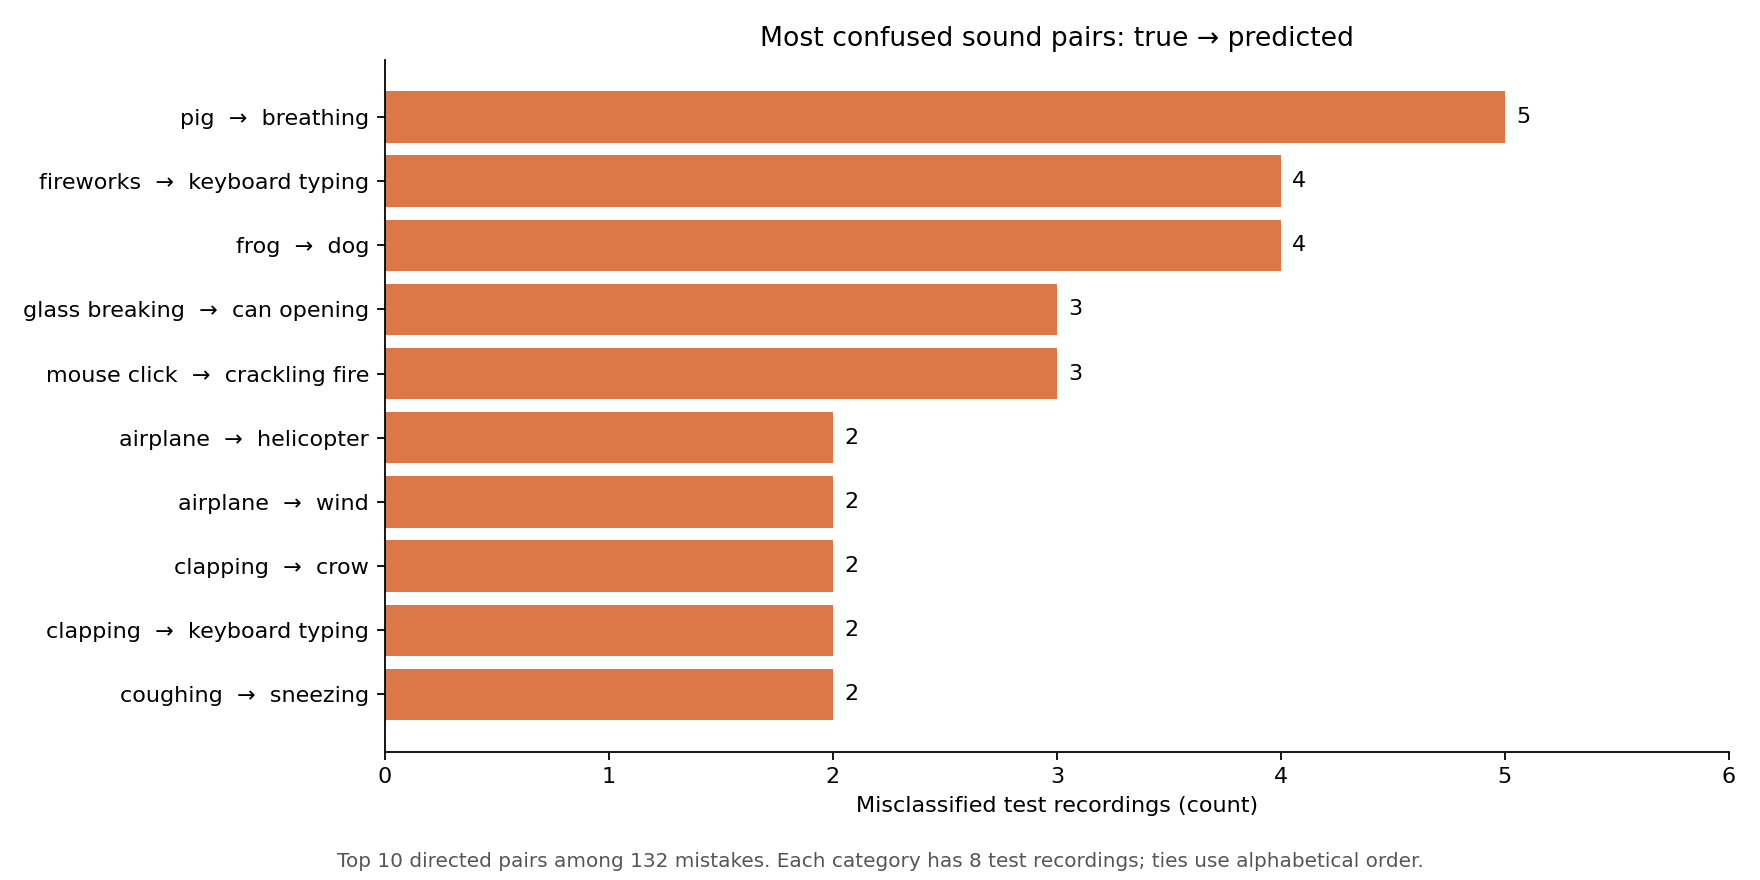

The table this chart was drawn from, first rows:
category, predicted_category, count
pig, breathing, 5
fireworks, keyboard_typing, 4
frog, dog, 4
glass_breaking, can_opening, 3
mouse_click, crackling_fire, 3
airplane, helicopter, 2
airplane, wind, 2
clapping, crow, 2
clapping, keyboard_typing, 2
coughing, sneezing, 2
